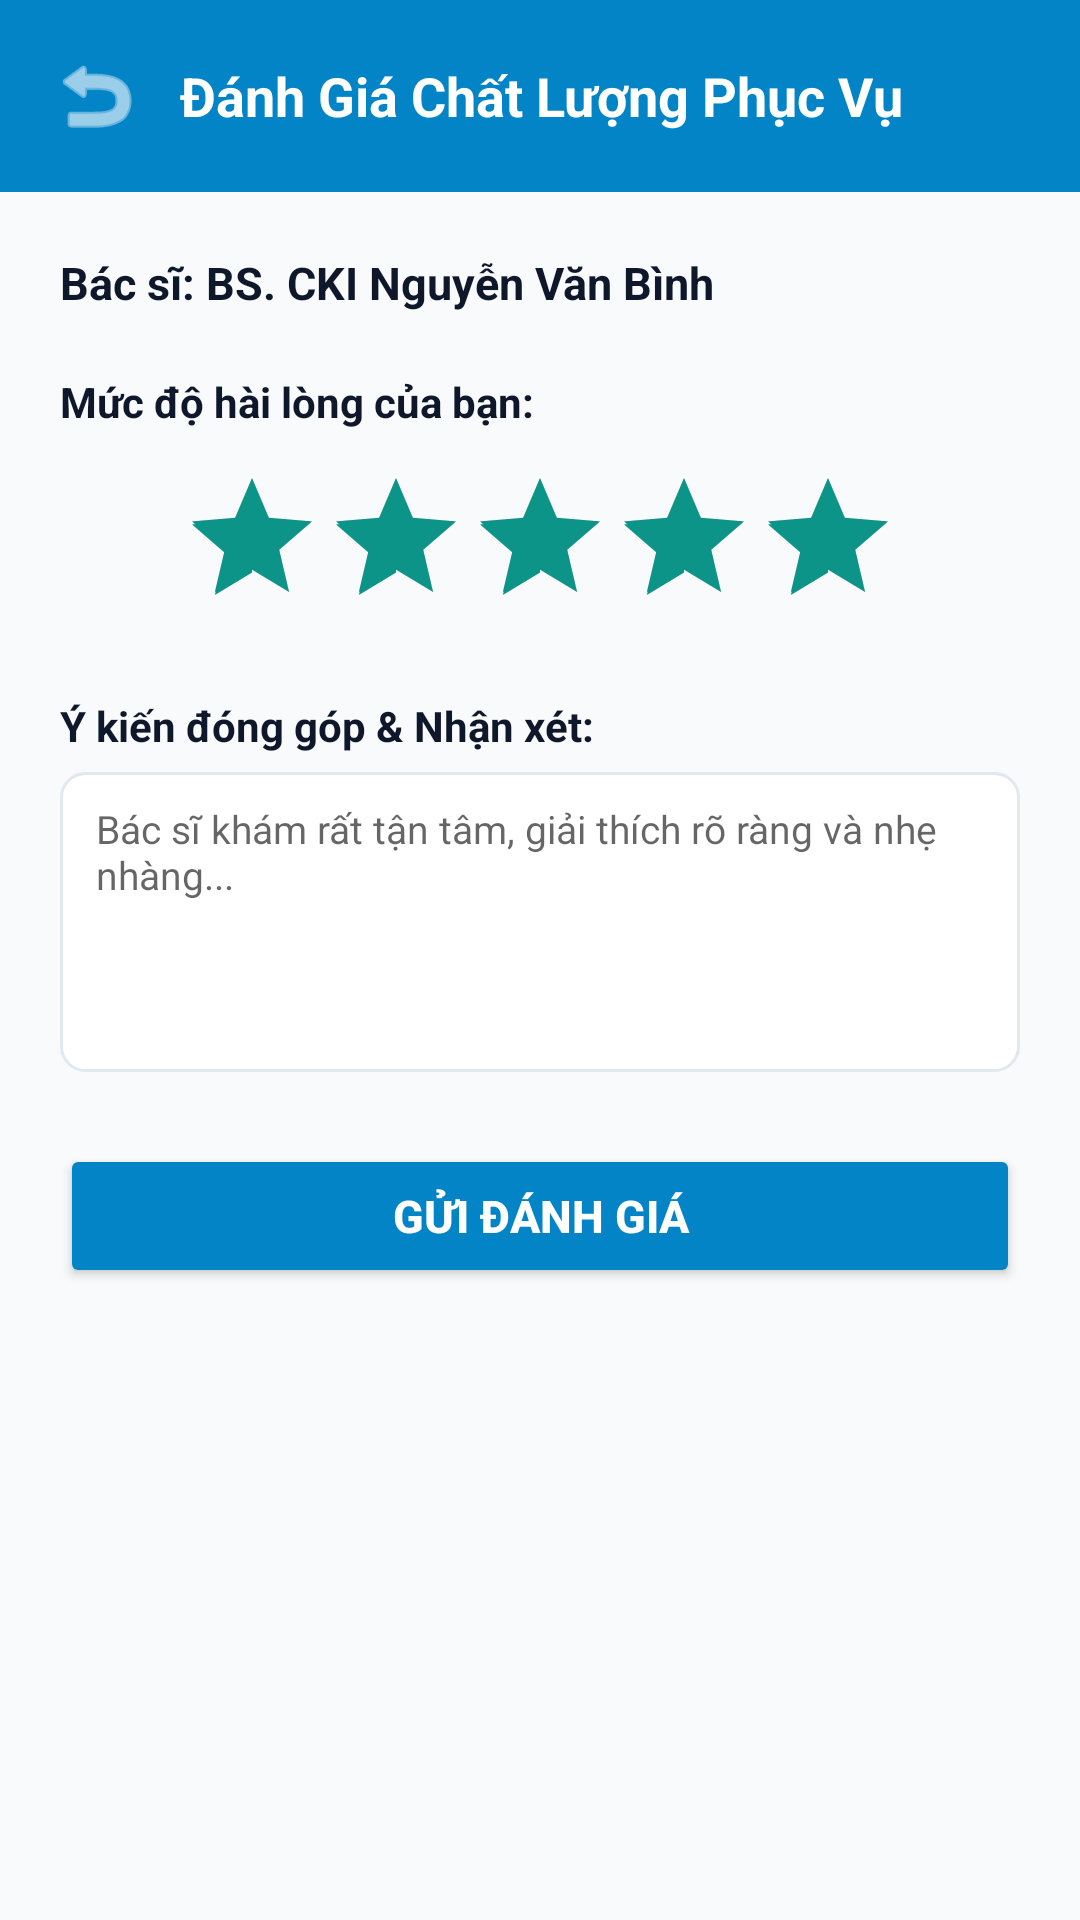

This screen was rendered from an Android layout file. Write that file and the resources it references.
<!-- AndroidManifest.xml: application theme Theme.ClinicApp -->
<!-- res/layout/activity_review_doctor.xml -->
<?xml version="1.0" encoding="utf-8"?>
<LinearLayout xmlns:android="http://schemas.android.com/apk/res/android"
    xmlns:app="http://schemas.android.com/apk/res-auto"
    android:layout_width="match_parent"
    android:layout_height="match_parent"
    android:background="@color/background"
    android:orientation="vertical">

    
    <LinearLayout
        android:layout_width="match_parent"
        android:layout_height="wrap_content"
        android:background="@color/primary"
        android:orientation="horizontal"
        android:gravity="center_vertical"
        android:padding="16dp">

        <ImageView
            android:id="@+id/ivBack"
            android:layout_width="32dp"
            android:layout_height="32dp"
            android:src="@android:drawable/ic_menu_revert"
            app:tint="@color/white" />

        <TextView
            android:layout_width="wrap_content"
            android:layout_height="wrap_content"
            android:layout_marginStart="12dp"
            android:text="Đánh Giá Chất Lượng Phục Vụ"
            android:textColor="@color/white"
            android:textSize="18sp"
            android:textStyle="bold" />
    </LinearLayout>

    <LinearLayout
        android:layout_width="match_parent"
        android:layout_height="wrap_content"
        android:orientation="vertical"
        android:padding="20dp">

        <TextView
            android:id="@+id/tvReviewDoctorInfo"
            android:layout_width="wrap_content"
            android:layout_height="wrap_content"
            android:text="Bác sĩ: BS. CKI Nguyễn Văn Bình"
            android:textColor="@color/text_primary"
            android:textSize="15sp"
            android:textStyle="bold" />

        <TextView
            android:layout_width="wrap_content"
            android:layout_height="wrap_content"
            android:layout_marginTop="20dp"
            android:text="Mức độ hài lòng của bạn:"
            android:textColor="@color/text_primary"
            android:textSize="14sp"
            android:textStyle="bold" />

        <RatingBar
            android:id="@+id/ratingBar"
            android:layout_width="wrap_content"
            android:layout_height="wrap_content"
            android:layout_gravity="center"
            android:layout_marginTop="12dp"
            android:numStars="5"
            android:rating="5"
            android:stepSize="1" />

        <TextView
            android:layout_width="wrap_content"
            android:layout_height="wrap_content"
            android:layout_marginTop="20dp"
            android:text="Ý kiến đóng góp &amp; Nhận xét:"
            android:textColor="@color/text_primary"
            android:textSize="14sp"
            android:textStyle="bold" />

        <EditText
            android:id="@+id/etComment"
            android:layout_width="match_parent"
            android:layout_height="100dp"
            android:layout_marginTop="6dp"
            android:background="@drawable/bg_edit_text"
            android:gravity="top"
            android:hint="Bác sĩ khám rất tận tâm, giải thích rõ ràng và nhẹ nhàng..."
            android:inputType="textMultiLine"
            android:textSize="13sp" />

        <Button
            android:id="@+id/btnSubmitReview"
            android:layout_width="match_parent"
            android:layout_height="48dp"
            android:layout_marginTop="24dp"
            android:backgroundTint="@color/primary"
            android:text="GỬI ĐÁNH GIÁ"
            android:textColor="@color/white"
            android:textSize="15sp"
            android:textStyle="bold"
            app:cornerRadius="10dp" />
    </LinearLayout>
</LinearLayout>
<!-- resources referenced by this layout -->
<resources>
  <color name="background">#F8FAFC</color>
  <color name="primary">#0284C7</color>
  <color name="text_primary">#0F172A</color>
  <color name="white">#FFFFFFFF</color>
  <!-- drawable bg_edit_text (drawable) -->
  <?xml version="1.0" encoding="utf-8"?>
  <shape xmlns:android="http://schemas.android.com/apk/res/android">
      <solid android:color="@color/white" />
      <stroke android:width="1dp" android:color="@color/border_color" />
      <corners android:radius="8dp" />
      <padding android:left="12dp" android:top="10dp" android:right="12dp" android:bottom="10dp" />
  </shape>
  <style name="Theme.ClinicApp" parent="Theme.MaterialComponents.Light.NoActionBar">
          
          <item name="colorPrimary">@color/primary</item>
          <item name="colorPrimaryVariant">@color/primary_dark</item>
          <item name="colorOnPrimary">@color/white</item>
          
          <item name="colorSecondary">@color/accent</item>
          <item name="colorSecondaryVariant">@color/accent</item>
          <item name="colorOnSecondary">@color/white</item>
          
          <item name="android:statusBarColor">@color/primary_dark</item>
          
          <item name="android:windowBackground">@color/background</item>
      </style>
  <color name="border_color">#E2E8F0</color>
  <color name="primary_dark">#0369A1</color>
  <color name="accent">#0D9488</color>
</resources>
